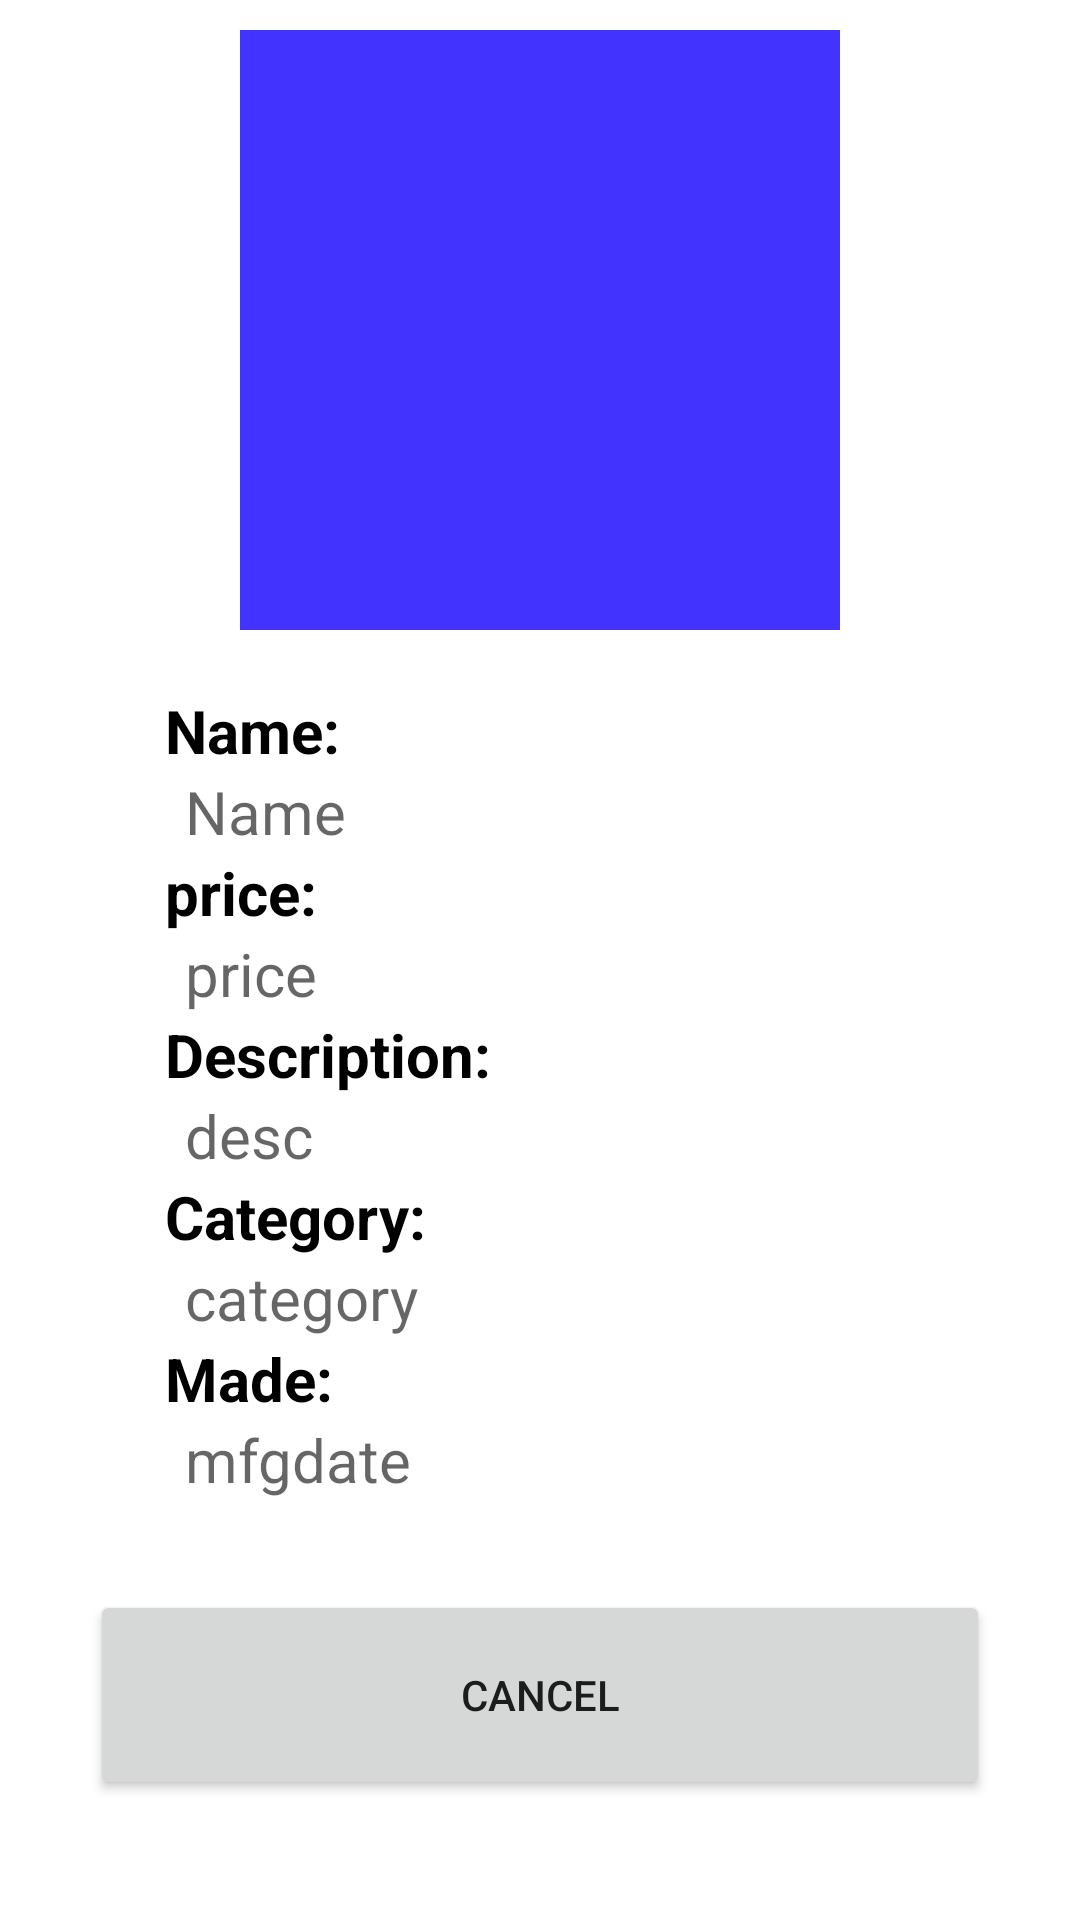

Write the Android layout XML for this screen, with the resource values it uses.
<!-- AndroidManifest.xml: application theme Theme.Bkapk -->
<!-- res/layout/product_details.xml -->
<?xml version="1.0" encoding="utf-8"?>

<LinearLayout xmlns:android="http://schemas.android.com/apk/res/android"
    android:layout_width="match_parent"
    android:layout_height="match_parent"
    android:padding="10dp"
    android:gravity="center"
    android:orientation="vertical"
    >
    <ImageView
        android:layout_width="200dp"
        android:layout_height="200dp"
        android:id="@+id/imageviewrecord"
        android:layout_marginBottom="20dp"
        android:background="@color/purple_200"
        android:src="@drawable/ic_baseline_add_a_photo_24"/>

    <TextView android:text="Name:"
        android:textStyle="bold"
        android:textSize="20dp"
        android:textColor="#000"
        android:layout_width="match_parent"
        android:layout_height="wrap_content"
        android:layout_marginLeft="30dp" />
    <TextView
        android:layout_width="wrap_content"
        android:layout_height="wrap_content"
        android:id="@+id/nameupdate"
        android:textSize="20dp"
        android:hint="Name"
        android:ems="10"/>
    <TextView android:text="price:"
        android:textStyle="bold"
        android:textSize="20dp"

        android:textColor="#000"
        android:layout_width="match_parent"
        android:layout_height="wrap_content"
        android:layout_marginLeft="30dp" />
    <TextView
        android:layout_width="wrap_content"
        android:layout_height="wrap_content"
        android:textSize="20dp"

        android:id="@+id/priceupdate"
        android:hint="price"
        android:ems="10"/>

    <TextView android:text="Description:"
        android:textStyle="bold"
        android:textColor="#000"

        android:textSize="20dp"

        android:layout_width="match_parent"
        android:layout_height="wrap_content"
        android:layout_marginLeft="30dp" />
    <TextView
        android:layout_width="wrap_content"
        android:layout_height="wrap_content"
        android:textSize="20dp"

        android:id="@+id/descupdate"
        android:hint="desc"
        android:ems="10"/>

    <TextView android:text="Category:"
        android:textStyle="bold"
        android:textColor="#000"
        android:textSize="20dp"

        android:layout_width="match_parent"
        android:layout_height="wrap_content"
        android:layout_marginLeft="30dp" />
    <TextView
        android:layout_width="wrap_content"
        android:layout_height="wrap_content"
        android:textSize="20dp"

        android:id="@+id/cateupdate"
        android:hint="category"
        android:ems="10"/>
    <TextView android:text="Made:"
        android:textStyle="bold"
        android:textColor="#000"
        android:textSize="20dp"

        android:layout_width="match_parent"
        android:layout_height="wrap_content"
        android:layout_marginLeft="30dp" />
    <TextView
        android:layout_width="wrap_content"
        android:layout_height="wrap_content"
        android:textSize="20dp"

        android:id="@+id/mfgdateupdate"
        android:hint="mfgdate"
        android:ems="10"/>

    <Button
        android:layout_width="300dp"
        android:id="@+id/btnupdate"
        android:layout_marginTop="30dp"
        android:layout_height="70dp"
        android:text="CANCEL"/>
    <Button
        android:layout_width="30dp"
        android:id="@+id/sharing"
        android:layout_height="30dp"
        android:background="@drawable/ic_baseline_share_24"
        />

</LinearLayout>
<!-- resources referenced by this layout -->
<resources>
  <color name="purple_200">#4233FF</color>
  <style name="Theme.Bkapk" parent="Theme.MaterialComponents.DayNight.DarkActionBar">
          
          <item name="colorPrimary">@color/purple_500</item>
          <item name="colorPrimaryVariant">@color/purple_700</item>
          <item name="colorOnPrimary">@color/white</item>
          
          <item name="colorSecondary">@color/teal_200</item>
          <item name="colorSecondaryVariant">@color/teal_700</item>
          <item name="colorOnSecondary">@color/black</item>
          
          <item name="android:statusBarColor" tools:targetApi="l">?attr/colorPrimaryVariant</item>
          
      </style>
  <color name="purple_500">#4233FF</color>
  <color name="purple_700">#4233FF</color>
  <color name="white">#FFFFFFFF</color>
  <color name="teal_200">#FF03DAC5</color>
  <color name="teal_700">#FF018786</color>
  <color name="black">#FF000000</color>
</resources>
